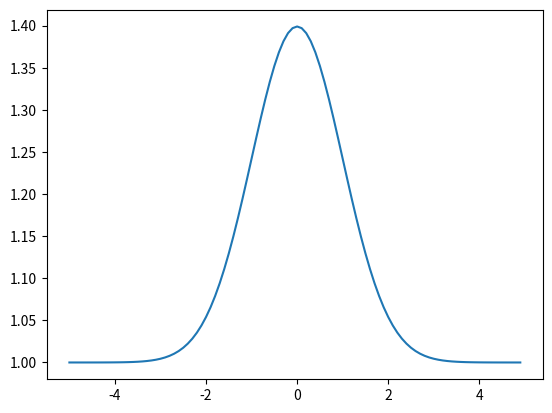

This figure's Python source:
import numpy
from matplotlib import pyplot as plt

def mygauss (x,cent=0.0,sig=0.1):
    y=numpy.exp(-0.5*(x-cent)**2/sig**2)
    y=1+y/numpy.sqrt(2*numpy.pi*sig**2)
    return y

if __name__=="__main__":
    dx=0.1
    x=numpy.arange(-5,5,dx)
    y=mygauss(x,0,1)
    y2=mygauss(x,sig=1)
    print (y)
    print (y2)
    print ("Y total is "+repr(y.sum()*dx))
    print ("y2 total is "+repr(y2.sum()*dx))

    plt.plot(x,y)
    plt.show()
